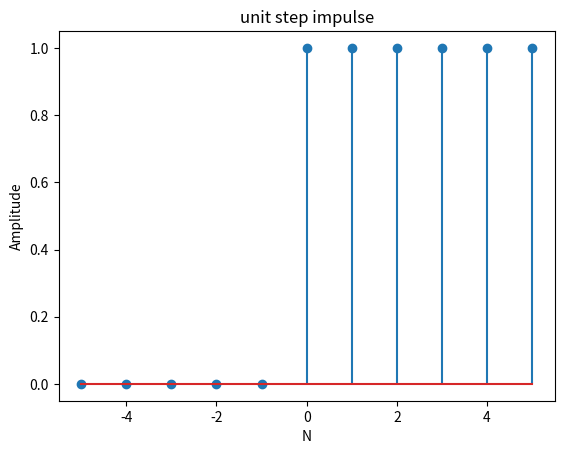

Write the Python code that produced this figure.
import numpy as np
import matplotlib.pyplot as plt
n = [-5, -4, -3, -2, -1, 0, 1, 2, 3, 4, 5]
u_n = [0, 0, 0, 0, 0, 1, 1, 1, 1, 1, 1]
plt.stem(n, u_n)
plt.title("unit step impulse")
plt.xlabel('N')
plt.ylabel('Amplitude')
plt.show()
